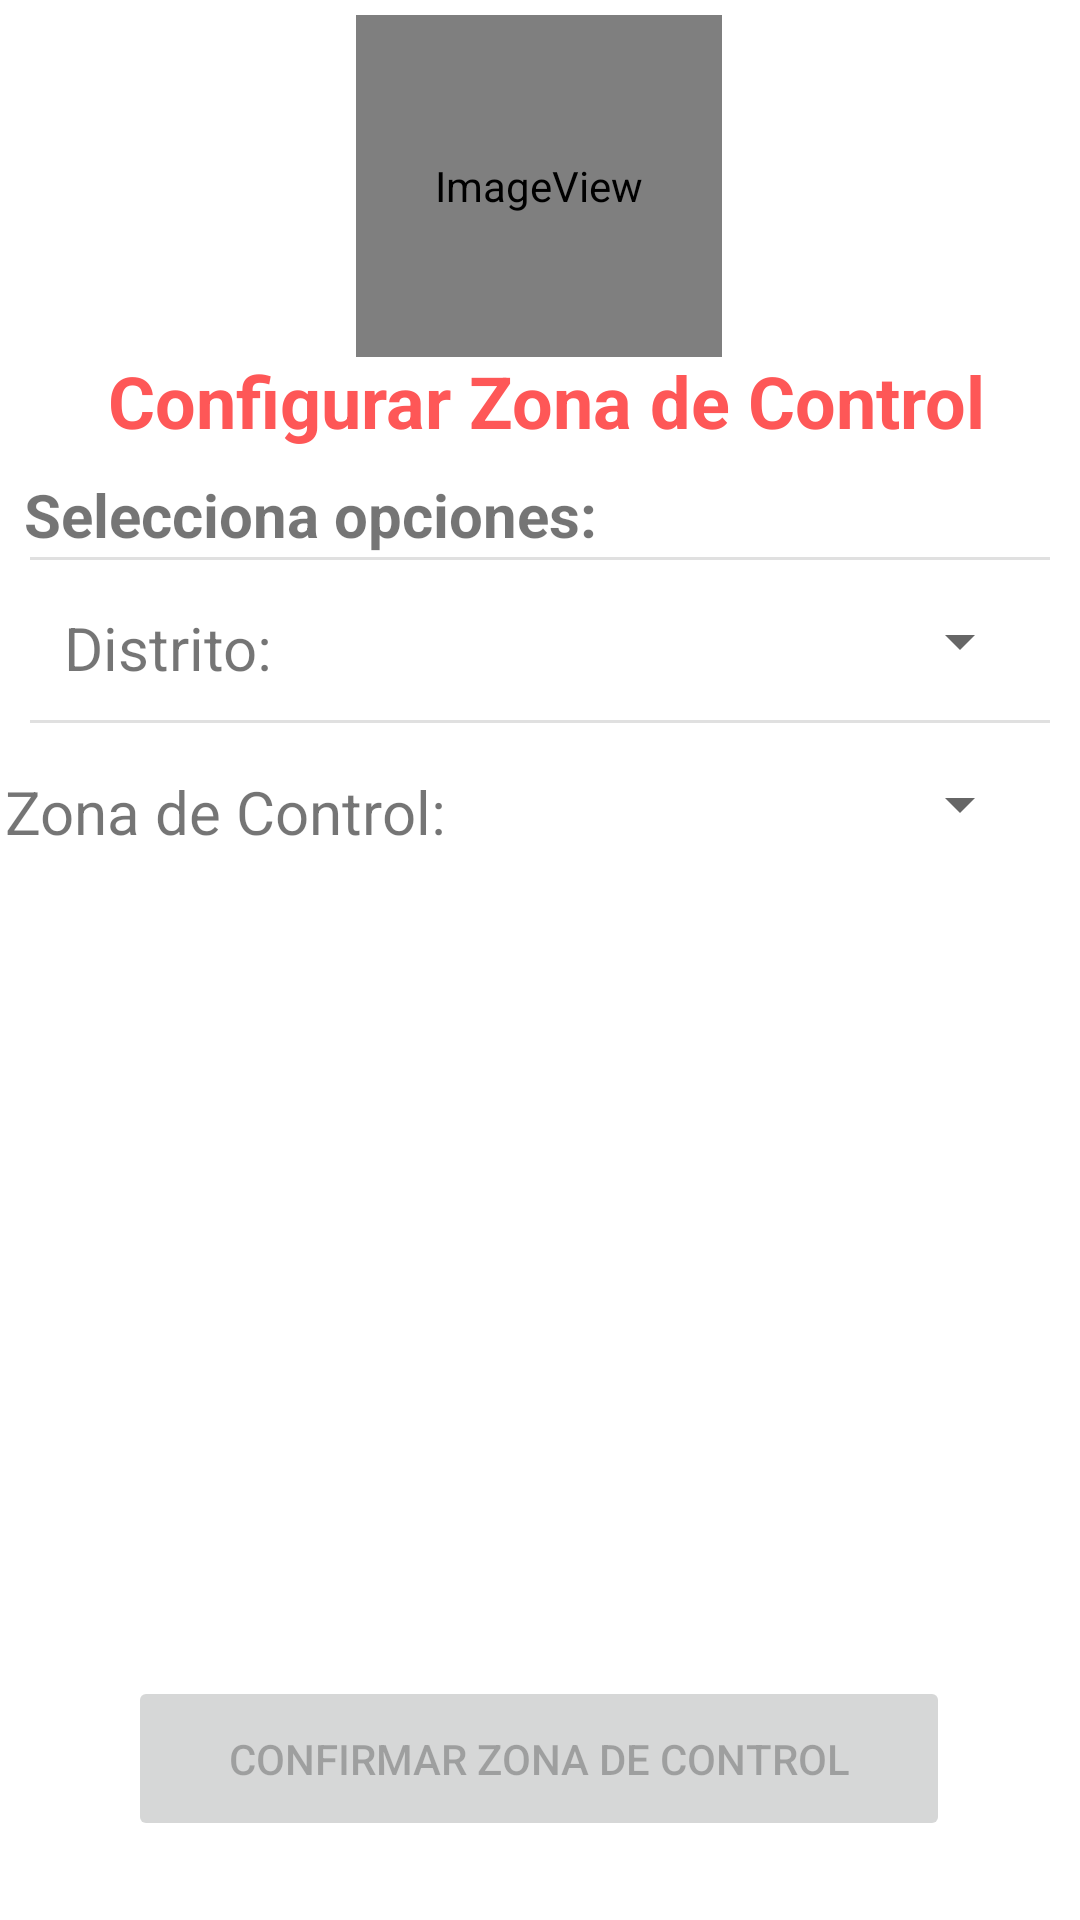

Reconstruct the res/layout file that produces this screen, plus the resources it refers to.
<!-- AndroidManifest.xml: application theme Theme.TP2 -->
<!-- res/layout/activity_config_zona_control.xml -->
<?xml version="1.0" encoding="utf-8"?>
<androidx.constraintlayout.widget.ConstraintLayout xmlns:android="http://schemas.android.com/apk/res/android"
    xmlns:app="http://schemas.android.com/apk/res-auto"
    xmlns:tools="http://schemas.android.com/tools"
    android:layout_width="match_parent"
    android:layout_height="match_parent"
    tools:context=".ConfigZonaControl">

    <View
        android:id="@+id/div1"
        style="@style/Divider"
        android:layout_margin="10dp"
        app:layout_constraintBottom_toBottomOf="parent"
        app:layout_constraintEnd_toEndOf="parent"
        app:layout_constraintHorizontal_bias="0.526"
        app:layout_constraintStart_toStartOf="parent"
        app:layout_constraintTop_toTopOf="parent"
        app:layout_constraintVertical_bias="0.284" />

    <View
        android:id="@+id/div2"
        style="@style/Divider"
        android:layout_margin="10dp"
        android:layout_marginTop="32dp"
        app:layout_constraintBottom_toBottomOf="parent"
        app:layout_constraintEnd_toEndOf="parent"
        app:layout_constraintHorizontal_bias="0.526"
        app:layout_constraintStart_toStartOf="parent"
        app:layout_constraintTop_toBottomOf="@+id/div1"
        app:layout_constraintVertical_bias="0.100000024" />

    <ImageView
        android:id="@+id/imageView"
        android:layout_width="122dp"
        android:layout_height="114dp"
        android:layout_marginTop="5dp"
        android:contentDescription="Icono principal"
        app:layout_constraintBottom_toBottomOf="parent"
        app:layout_constraintEnd_toEndOf="parent"
        app:layout_constraintHorizontal_bias="0.498"
        app:layout_constraintStart_toStartOf="parent"
        app:layout_constraintTop_toTopOf="parent"
        app:layout_constraintVertical_bias="0.0"
        app:srcCompat="@mipmap/icono_principal" />

    <ImageView
        android:id="@+id/iv_PtoControl"
        android:layout_width="320dp"
        android:layout_height="224dp"
        android:layout_marginTop="56dp"
        app:layout_constraintEnd_toEndOf="parent"
        app:layout_constraintHorizontal_bias="0.494"
        app:layout_constraintStart_toStartOf="parent"
        app:layout_constraintTop_toBottomOf="@+id/div2" />

    <TextView
        android:id="@+id/textView"
        android:layout_width="wrap_content"
        android:layout_height="wrap_content"
        android:gravity="start"
        android:text="Configurar Zona de Control"
        android:textAlignment="gravity"
        android:textColor="#FE5757"
        android:textSize="24sp"
        android:textStyle="bold"
        app:layout_constraintBottom_toBottomOf="parent"
        app:layout_constraintEnd_toEndOf="parent"
        app:layout_constraintHorizontal_bias="0.533"
        app:layout_constraintStart_toStartOf="parent"
        app:layout_constraintTop_toTopOf="parent"
        app:layout_constraintVertical_bias="0.193" />

    <TextView
        android:id="@+id/textView2"
        android:layout_width="wrap_content"
        android:layout_height="wrap_content"
        android:layout_marginStart="8dp"
        android:layout_marginTop="8dp"
        android:text="Selecciona opciones:"
        android:textSize="20sp"
        android:textStyle="bold"
        app:layout_constraintBottom_toTopOf="@+id/div1"
        app:layout_constraintStart_toStartOf="parent"
        app:layout_constraintTop_toBottomOf="@+id/textView"
        app:layout_constraintVertical_bias="0.3" />

    <TextView
        android:id="@+id/textView3"
        android:layout_width="wrap_content"
        android:layout_height="wrap_content"
        android:layout_marginStart="16dp"
        android:text="Distrito:"
        android:textSize="20sp"
        app:layout_constraintBottom_toTopOf="@+id/div2"
        app:layout_constraintEnd_toStartOf="@+id/spnDistrito"
        app:layout_constraintHorizontal_bias="0.11"
        app:layout_constraintStart_toStartOf="parent"
        app:layout_constraintTop_toBottomOf="@+id/div1"
        app:layout_constraintVertical_bias="0.593" />

    <TextView
        android:id="@+id/textView4"
        android:layout_width="wrap_content"
        android:layout_height="wrap_content"
        android:layout_marginStart="16dp"
        android:layout_marginTop="16dp"
        android:text="Zona de Control:"
        android:textSize="20sp"
        app:layout_constraintEnd_toStartOf="@+id/spnZonaControl"
        app:layout_constraintStart_toStartOf="parent"
        app:layout_constraintTop_toBottomOf="@+id/div2" />

    <Button
        android:id="@+id/btnConfirmarZC"
        android:layout_width="274dp"
        android:layout_height="55dp"
        android:layout_marginTop="8dp"
        android:enabled="false"
        android:text="Confirmar Zona de Control"
        app:layout_constraintBottom_toBottomOf="parent"
        app:layout_constraintEnd_toEndOf="parent"
        app:layout_constraintHorizontal_bias="0.496"
        app:layout_constraintStart_toStartOf="parent"
        app:layout_constraintTop_toBottomOf="@+id/tvDistrito"
        app:layout_constraintVertical_bias="0.0" />

    <Spinner
        android:id="@+id/spnDistrito"
        android:layout_width="210dp"
        android:layout_height="38dp"
        android:layout_marginTop="8dp"
        android:layout_marginEnd="16dp"
        app:layout_constraintEnd_toEndOf="parent"
        app:layout_constraintTop_toBottomOf="@+id/div1"
        tools:ignore="SpeakableTextPresentCheck" />

    <TextView
        android:id="@+id/tvDistrito"
        android:layout_width="320dp"
        android:layout_height="wrap_content"
        android:layout_marginTop="8dp"
        android:textSize="16sp"
        android:textStyle="bold"
        app:layout_constraintEnd_toEndOf="parent"
        app:layout_constraintHorizontal_bias="0.494"
        app:layout_constraintStart_toStartOf="parent"
        app:layout_constraintTop_toBottomOf="@+id/iv_PtoControl" />

    <Spinner
        android:id="@+id/spnZonaControl"
        android:layout_width="210dp"
        android:layout_height="38dp"
        android:layout_marginTop="8dp"
        android:layout_marginEnd="16dp"
        app:layout_constraintEnd_toEndOf="parent"
        app:layout_constraintTop_toBottomOf="@+id/div2"
        tools:ignore="SpeakableTextPresentCheck" />

</androidx.constraintlayout.widget.ConstraintLayout>
<!-- resources referenced by this layout -->
<resources>
  <!-- mipmap icono_principal (mipmap-anydpi-v26) -->
  <?xml version="1.0" encoding="utf-8"?>
  <adaptive-icon xmlns:android="http://schemas.android.com/apk/res/android">
      <background android:drawable="@drawable/icono_principal_background"/>
      <foreground android:drawable="@mipmap/icono_principal_foreground"/>
  </adaptive-icon>
  <style name="Divider">
          <item name="android:layout_width">match_parent</item>
          <item name="android:layout_height">1dp</item>
          <item name="android:background">?android:attr/listDivider</item>
      </style>
  <style name="Theme.TP2" parent="Theme.MaterialComponents.DayNight.NoActionBar">
          
          <item name="colorPrimary">#FE5F76</item>
          <item name="colorPrimaryVariant">#FD5F76</item>
          <item name="colorOnPrimary">@color/white</item>
          
          <item name="colorSecondary">@color/teal_200</item>
          <item name="colorSecondaryVariant">@color/teal_700</item>
          <item name="colorOnSecondary">@color/black</item>
          
          <item name="android:statusBarColor">#FFFFFF</item>
          
      </style>
  <!-- not gathered from this repository: default colours our renderer supplied (Android Studio template values) -->
  <color name="teal_200">#FF03DAC5</color>
  <color name="teal_700">#FF018786</color>
  <color name="black">#FF000000</color>
  <color name="white">#FFFFFFFF</color>
</resources>
